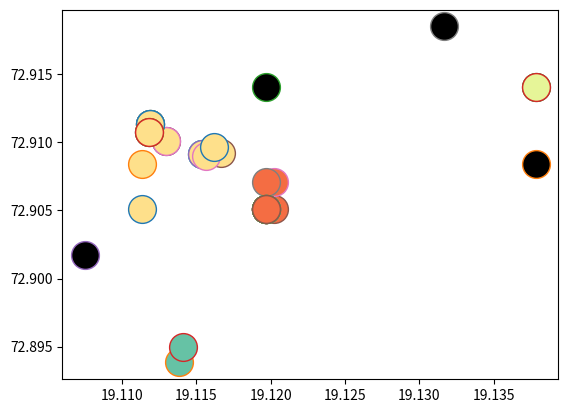

Write the Python code that produced this figure.
# -*- coding: utf-8 -*-
"""
Created on Thu Jun  3 11:21:15 2021

[redacted]
@Topic: DBScan Ordered Set
"""

from dataclasses import dataclass
import matplotlib.pyplot as plt
import math as mt
import numpy as np

def distance(x1, y1, x2, y2):
    return mt.sqrt((x1 - x2)**2 + (y2 - y1)**2)

@dataclass
class Point:
    x: float
    y: float
    status: int = 0
    pointType: int = -1    

def orderedDBScan(x, y, epsilon):
    p = [Point(x[i], y[i]) for i in range(len(x))]
    len1 = len(p)
    print(len1)
    i = 0
    count = 0
    cluster = 0
    j = 0
    while i < len1:
        if p[i].pointType == -1:   # New cluster
            cluster += 1
            j = i + 1
            while(j < len1):
                if distance(p[i].x, p[i].y, p[j].x, p[j].y) < epsilon:
                    p[i].pointType = cluster
                    p[j].pointType = cluster
                    count += 1
                j += 1
            if count == 0:
                cluster -= 1
            count = 0
        else:
            j = i + 1
            while(j < len1):
                if distance(p[i].x, p[i].y, p[j].x, p[j].y) < epsilon:
                    p[j].pointType = p[i].pointType
                j += 1
        i += 1
    return p

if __name__ == '__main__':
    #num = int(input('Enter the number of coordinates..'))
    ## Sample x, y data
    x = [19.111841, 19.137815, 19.119677, 19.119677, 19.119677, 19.120217, 19.120217, 19.119677, 19.119677, 19.119677,19.111342, 19.111342,  19.11186, 19.11186, 19.119677, 19.119677, 19.119677, 19.137815, 19.11538, 19.11538, 19.116168, 19.119677, 19.137815, 19.137815, 19.112955, 19.112955, 19.112955, 19.119677, 19.119677, 19.11538, 19.119677, 19.119677, 19.119677, 19.119677, 19.119677, 19.11186, 19.111841, 19.131674, 19.119677, 19.11186, 19.11186, 19.111841, 19.111841, 19.111841, 19.11538, 19.116625, 19.115671, 19.119677, 19.119677, 19.119677, 19.116183, 19.113827, 19.119677, 19.1141, 19.107491, 19.119677]
    y = [72.910729, 72.908387, 72.914085, 72.905081, 72.905081, 72.905081, 72.907121, 72.907121, 72.905081, 72.905081, 72.905081, 72.908387,  72.911346, 72.911346, 72.905081, 72.905081, 72.905081, 72.914085, 72.909144, 72.909144, 72.909573, 72.905081, 72.914085, 72.914085, 72.910102, 72.910102, 72.910102, 72.905081, 72.905081, 72.909144, 72.905081, 72.905081, 72.905081, 72.905081, 72.905081, 72.911346, 72.910729, 72.91851, 72.905081, 72.911346, 72.911346, 72.910729, 72.910729, 72.910729, 72.909144, 72.909185, 72.908985, 72.905081, 72.905081, 72.905081, 72.909646, 72.893833, 72.905081, 72.894985, 72.90176, 72.905081]
    epsilon = 0.005
    p = orderedDBScan(x, y, epsilon)
    list1 = []
    list2 = []
    for i in range(len(p)):
        print(p[i].pointType)
        list1.append(p[i].pointType)
    
    unique_labels = set(list1)
    colors = [plt.cm.Spectral(each) for each in np.linspace(0, 1, len(unique_labels))]
    for k, col in zip(unique_labels, colors):
        print(col)
    for i in range(len(p)):
        if p[i].pointType != -1:
            plt.plot(p[i].x, p[i].y, 'o', markerfacecolor=tuple(colors[p[i].pointType - 1]), markersize=20)
        else:
            plt.plot(p[i].x, p[i].y, 'o', markerfacecolor=tuple([0, 0, 0, 1]), markersize=20)
    plt.show()
        
                    
    
    
    
